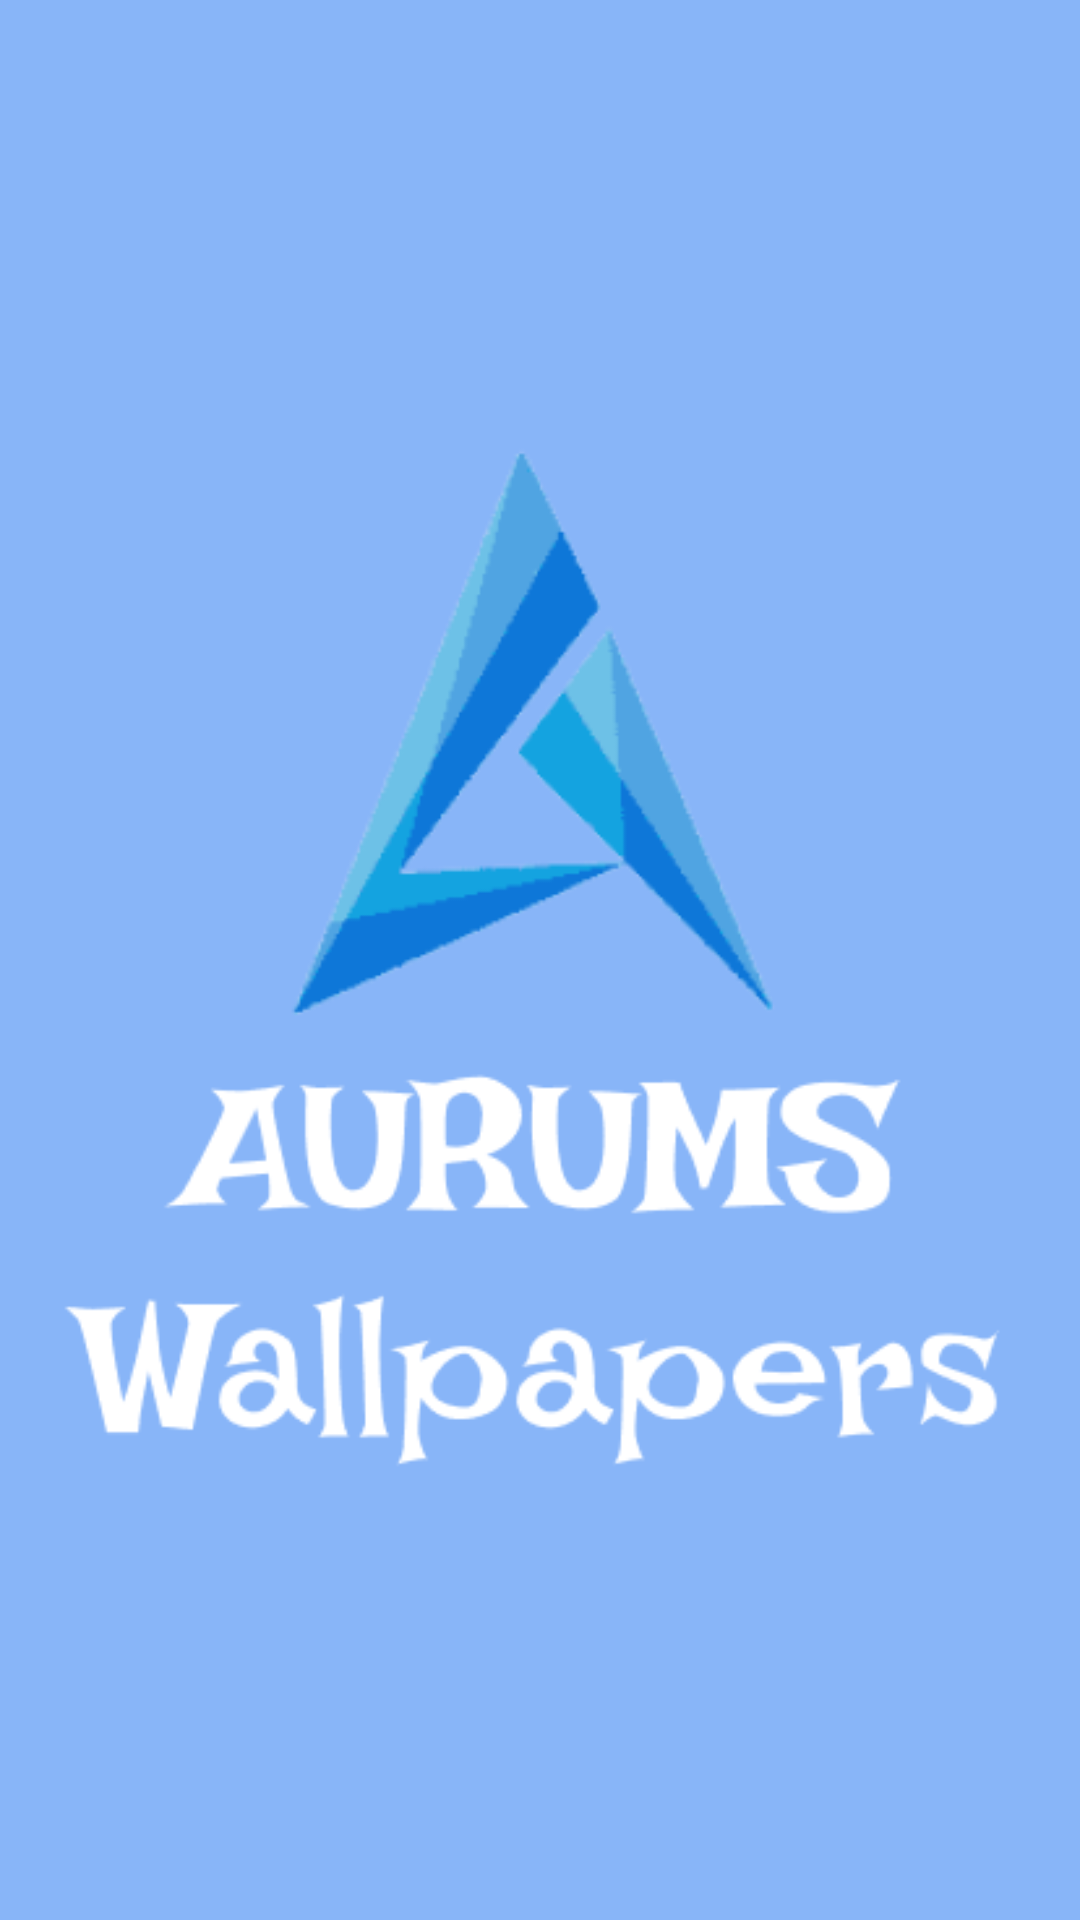

The Android layout XML behind this screen, and the referenced resources:
<!-- AndroidManifest.xml: application theme Theme.AurumsWallpapers -->
<!-- res/layout/splash_activity.xml -->
<?xml version="1.0" encoding="utf-8"?>
<androidx.constraintlayout.widget.ConstraintLayout xmlns:android="http://schemas.android.com/apk/res/android"
    xmlns:app="http://schemas.android.com/apk/res-auto"
    xmlns:tools="http://schemas.android.com/tools"
    android:layout_width="match_parent"
    android:background="@color/bg_splash"
    android:layout_height="match_parent">


    <ImageView
        android:id="@+id/imageView"
        android:layout_width="match_parent"
        android:layout_height="match_parent"
        app:layout_constraintBottom_toBottomOf="parent"
        app:layout_constraintEnd_toEndOf="parent"
        app:layout_constraintStart_toStartOf="parent"
        app:layout_constraintTop_toTopOf="parent"
        app:layout_constraintVertical_bias="0.49"
        app:srcCompat="@drawable/aurums_wallpaper_logo" />
</androidx.constraintlayout.widget.ConstraintLayout>
<!-- resources referenced by this layout -->
<resources>
  <color name="bg_splash">#88B5F8</color>
  <!-- drawable aurums_wallpaper_logo: png bitmap (drawable, 27665 bytes) -->
  <style name="Theme.AurumsWallpapers" parent="Theme.MaterialComponents.DayNight.DarkActionBar">
          
          <item name="colorPrimary">@color/b_back</item>
          <item name="colorPrimaryVariant">@color/purple_700</item>
          <item name="colorOnPrimary">@color/white</item>
          
          <item name="colorSecondary">@color/main_bg</item>
          <item name="colorSecondaryVariant">@color/teal_700</item>
          <item name="colorOnSecondary">@color/white</item>
          <item name="windowActionBar">false</item>
          <item name="windowNoTitle">true</item>
          <item name="android:windowFullscreen">true</item>
          
          <item name="android:statusBarColor" tools:targetApi="l">?attr/colorPrimaryVariant</item>
          
      </style>
  <color name="b_back">#1E94C3</color>
  <color name="purple_700">#FF3700B3</color>
  <color name="white">#FFFFFFFF</color>
  <color name="main_bg">#159ED5</color>
  <color name="teal_700">#FF018786</color>
</resources>
